Run: headless pygame with SDL's dummy video driver; simulated clock (each Clock.tick advances the game by its frame time, no real sleeping); random seed 0; keys injected as events and as key.get_pressed() state; no mouse input.
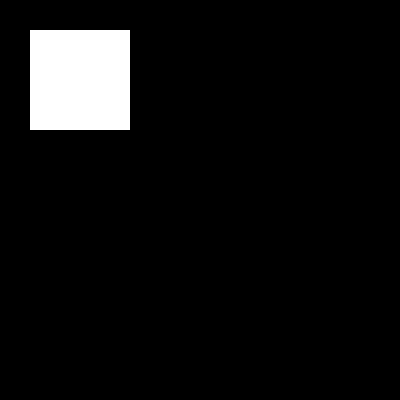
Frame 1 of 4 · flips 1–60 · no input
Frame 2 of 4 · flips 61–180 · tapped SPACE, RETURN · held RIGHT (→), D · screen unchanged from frame 1, image omitted
Frame 3 of 4 · flips 181–300 · held DOWN (↓), S · screen unchanged from frame 2, image omitted
Frame 4 of 4 · flips 301–420 · held LEFT (←), A, UP (↑), W · screen unchanged from frame 3, image omitted

The pygame program that drew these frames:

import pygame

pygame.init()
screen = pygame.display.set_mode((400,400))
done = False

pygame.draw.rect(screen, (255, 255, 255), pygame.Rect(30,30,100,100))

while not done:
    for event in pygame.event.get():
        if event.type == pygame.QUIT:
            done = True
    pygame.display.flip()
